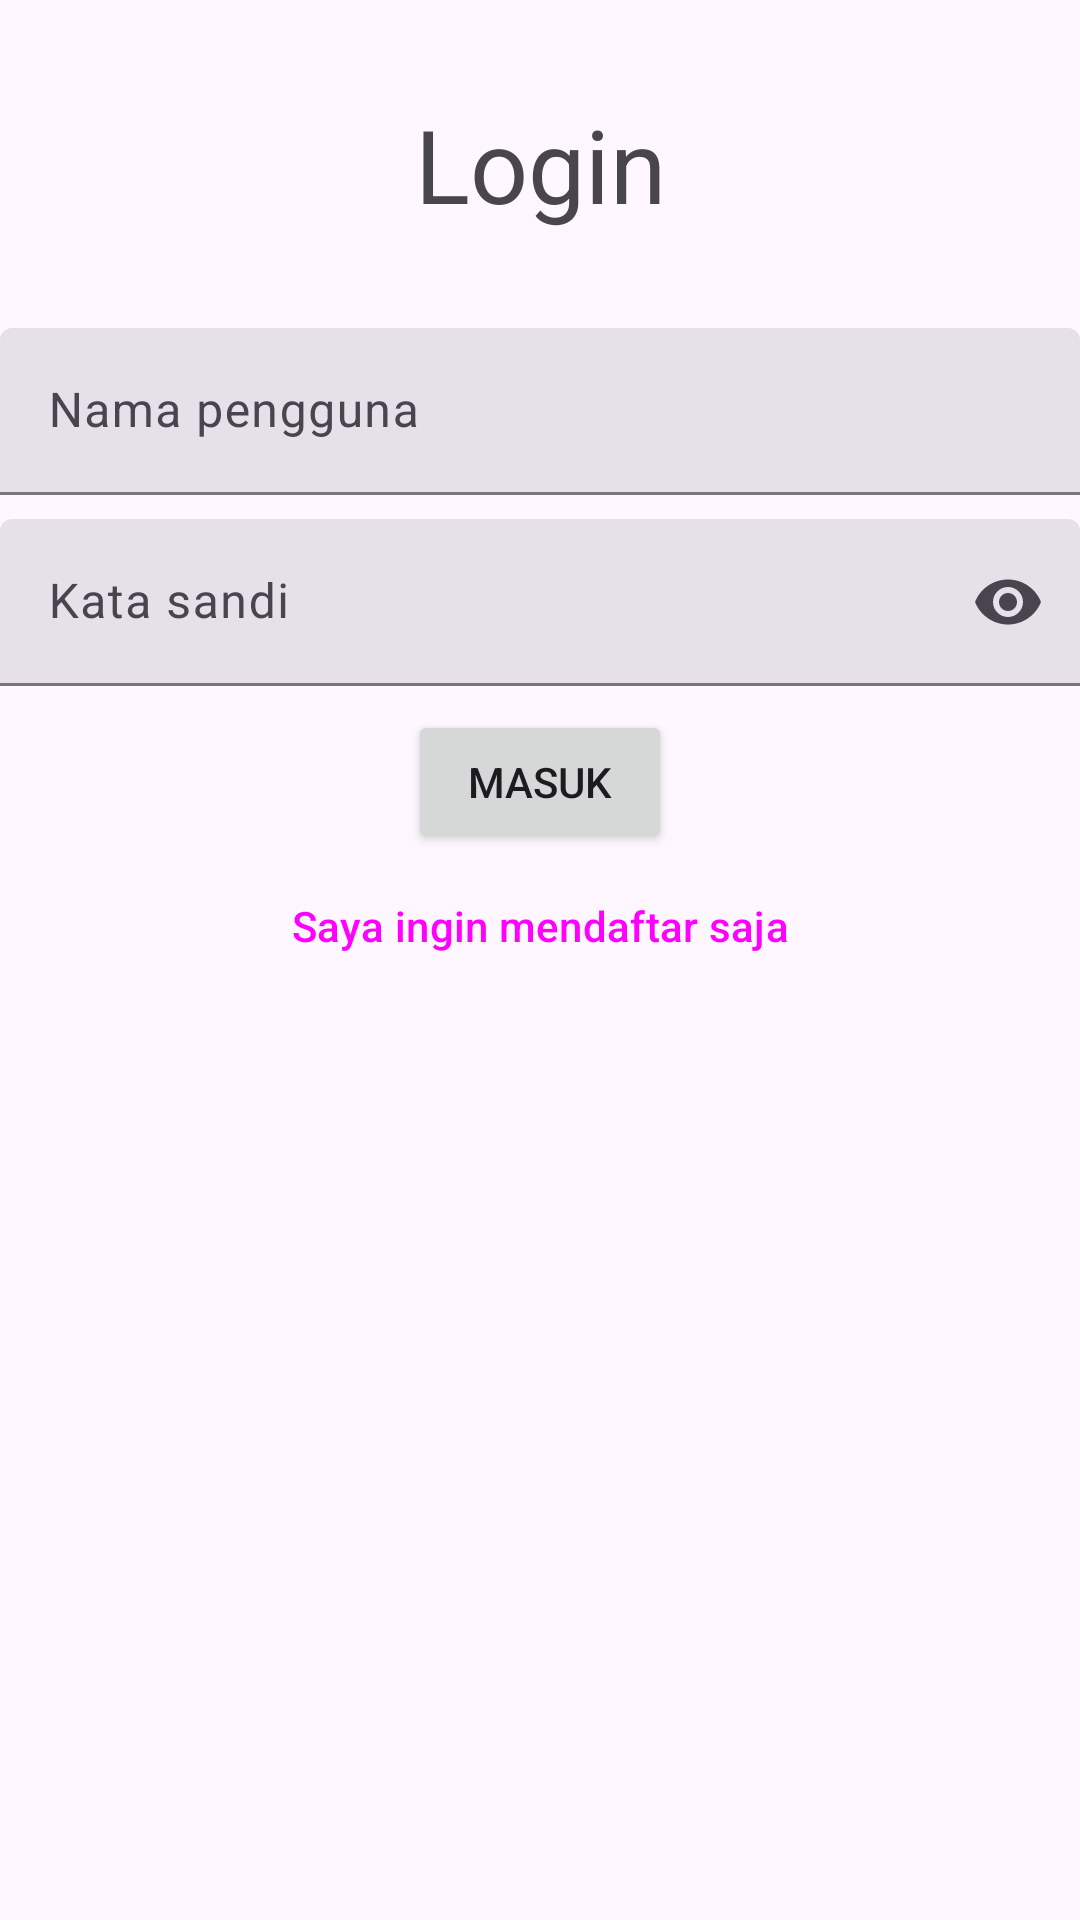

Write the Android layout XML for this screen, with the resource values it uses.
<!-- AndroidManifest.xml: application theme Theme.KarsaNusa -->
<!-- res/layout/fragment_login.xml -->
<?xml version="1.0" encoding="utf-8"?>
<androidx.constraintlayout.widget.ConstraintLayout
    xmlns:android="http://schemas.android.com/apk/res/android"
    xmlns:app="http://schemas.android.com/apk/res-auto"
    xmlns:tools="http://schemas.android.com/tools"
    android:id="@+id/fragment_login"
    android:layout_width="match_parent"
    android:layout_height="match_parent"
    tools:context=".ui.fragment.LoginFragment">

    <TextView
        android:id="@+id/tv_title"
        android:layout_width="wrap_content"
        android:layout_height="wrap_content"
        android:layout_marginTop="32dp"
        android:text="@string/title_login"
        android:textAppearance="@style/TextAppearance.AppCompat.Display1"
        app:layout_constraintEnd_toEndOf="parent"
        app:layout_constraintStart_toStartOf="parent"
        app:layout_constraintTop_toTopOf="parent" />

    <com.google.android.material.textfield.TextInputLayout
        android:id="@+id/edit_text_layout_username"
        style="?attr/textInputFilledStyle"
        android:layout_width="0dp"
        android:layout_height="wrap_content"
        android:layout_marginTop="32dp"
        app:endIconMode="clear_text"
        app:layout_constraintEnd_toEndOf="parent"
        app:layout_constraintStart_toStartOf="parent"
        app:layout_constraintTop_toBottomOf="@+id/tv_title">

        <com.google.android.material.textfield.TextInputEditText
            android:id="@+id/edit_text_username"
            android:layout_width="match_parent"
            android:layout_height="wrap_content"
            android:hint="@string/hint_username" />
    </com.google.android.material.textfield.TextInputLayout>

    <com.google.android.material.textfield.TextInputLayout
        android:id="@+id/edit_text_layout_password"
        style="?attr/textInputFilledStyle"
        android:layout_width="0dp"
        android:layout_height="wrap_content"
        android:layout_marginTop="8dp"
        app:endIconMode="password_toggle"
        app:layout_constraintEnd_toEndOf="parent"
        app:layout_constraintStart_toStartOf="parent"
        app:layout_constraintTop_toBottomOf="@+id/edit_text_layout_username">

        <com.google.android.material.textfield.TextInputEditText
            android:id="@+id/edit_text_password"
            android:inputType="textPassword"
            android:layout_width="match_parent"
            android:layout_height="wrap_content"
            android:hint="@string/hint_password" />
    </com.google.android.material.textfield.TextInputLayout>

    <Button
        android:id="@+id/button_login"
        android:layout_width="wrap_content"
        android:layout_height="wrap_content"
        android:layout_marginTop="8dp"
        android:text="@string/button_login"
        app:layout_constraintEnd_toEndOf="parent"
        app:layout_constraintStart_toStartOf="parent"
        app:layout_constraintTop_toBottomOf="@+id/edit_text_layout_password" />

    <Button
        android:id="@+id/button_to_register"
        style="@style/Widget.Material3.Button.TextButton"
        android:layout_width="wrap_content"
        android:layout_height="wrap_content"
        android:text="@string/button_register_alternate"
        app:layout_constraintEnd_toEndOf="parent"
        app:layout_constraintStart_toStartOf="parent"
        app:layout_constraintTop_toBottomOf="@+id/button_login" />

</androidx.constraintlayout.widget.ConstraintLayout>
<!-- resources referenced by this layout -->
<resources>
  <string name="button_login">Masuk</string>
  <string name="button_register_alternate">Saya ingin mendaftar saja</string>
  <string name="hint_password">Kata sandi</string>
  <string name="hint_username">Nama pengguna</string>
  <string name="title_login">Login</string>
  <style name="Theme.KarsaNusa" parent="Base.Theme.KarsaNusa" />
  <style name="Base.Theme.KarsaNusa" parent="Theme.Material3.DayNight.NoActionBar">
          
          
      </style>
</resources>
